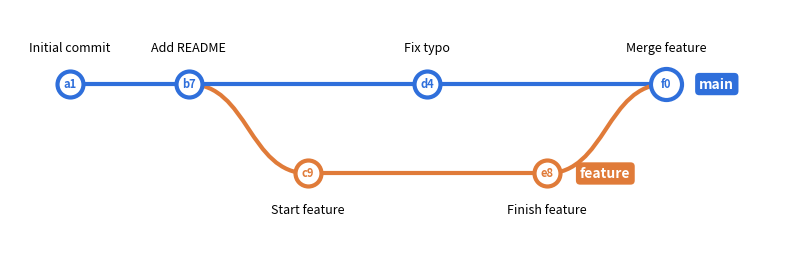

Write Python code to recreate this figure. (Note: this script raises an exception after producing the figure.)
"""Draw a git history graph (branch, then merge) and save it as a PNG."""

import matplotlib.pyplot as plt
from matplotlib.patches import PathPatch
from matplotlib.path import Path

# Each lane is a branch: (name, color). Lane index = vertical position.
LANES = [
    ("main", "#2f6fdb"),
    ("feature", "#e07b39"),
]

# Commits in chronological order: (id, lane, parents, message).
# A commit with two parents is a merge commit.
COMMITS = [
    ("a1f3", 0, [], "Initial commit"),
    ("b72c", 0, ["a1f3"], "Add README"),
    ("c9e0", 1, ["b72c"], "Start feature"),
    ("d415", 0, ["b72c"], "Fix typo"),
    ("e8b2", 1, ["c9e0"], "Finish feature"),
    ("f03d", 0, ["d415", "e8b2"], "Merge feature"),
]

X_STEP = 1.6
Y_STEP = 1.2
OUTPUT = "images/git_tree.png"


def position(index, lane):
    return index * X_STEP, -lane * Y_STEP


def draw_edge(ax, start, end, color):
    """Straight line within a lane, smooth S-curve between lanes."""
    (x0, y0), (x1, y1) = start, end
    if y0 == y1:
        verts = [start, end]
        codes = [Path.MOVETO, Path.LINETO]
    else:
        mid = (x0 + x1) / 2
        verts = [start, (mid, y0), (mid, y1), end]
        codes = [Path.MOVETO, Path.CURVE4, Path.CURVE4, Path.CURVE4]
    ax.add_patch(PathPatch(Path(verts, codes), facecolor="none",
                           edgecolor=color, linewidth=3, zorder=1))


def main():
    fig, ax = plt.subplots(figsize=(10, 3.5))

    positions = {cid: position(i, lane) for i, (cid, lane, _, _) in enumerate(COMMITS)}
    lanes = {cid: lane for cid, lane, _, _ in COMMITS}

    # Edges: color by the branch the line leads into, except merges,
    # which keep the color of the branch being merged in.
    for cid, lane, parents, _ in COMMITS:
        for parent in parents:
            color_lane = lanes[parent] if lanes[parent] != lane and len(parents) > 1 else lane
            draw_edge(ax, positions[parent], positions[cid], LANES[color_lane][1])

    # Commit nodes and labels.
    for cid, lane, parents, message in COMMITS:
        x, y = positions[cid]
        color = LANES[lane][1]
        is_merge = len(parents) > 1
        ax.scatter(x, y, s=500 if is_merge else 350, color="white",
                   edgecolor=color, linewidth=3, zorder=2)
        ax.text(x, y, cid[:2], ha="center", va="center", fontsize=8,
                fontweight="bold", color=color, zorder=3)
        offset = 0.4 if lane == 0 else -0.4
        ax.text(x, y + offset, message, ha="center",
                va="bottom" if offset > 0 else "top", fontsize=9)

    # Branch name tags at each lane's latest commit.
    for lane_index, (name, color) in enumerate(LANES):
        last = [cid for cid, lane, _, _ in COMMITS if lane == lane_index][-1]
        x, y = positions[last]
        ax.text(x + 0.45, y, name, va="center", fontsize=10, color="white",
                fontweight="bold",
                bbox=dict(boxstyle="round,pad=0.3", facecolor=color, edgecolor="none"))

    ax.set_xlim(-0.8, (len(COMMITS) - 1) * X_STEP + 1.6)
    ax.set_ylim(-(len(LANES) - 1) * Y_STEP - 1, 1)
    ax.set_aspect("equal")
    ax.axis("off")

    fig.savefig(OUTPUT, dpi=200, bbox_inches="tight")
    print(f"Saved {OUTPUT}")


if __name__ == "__main__":
    main()
